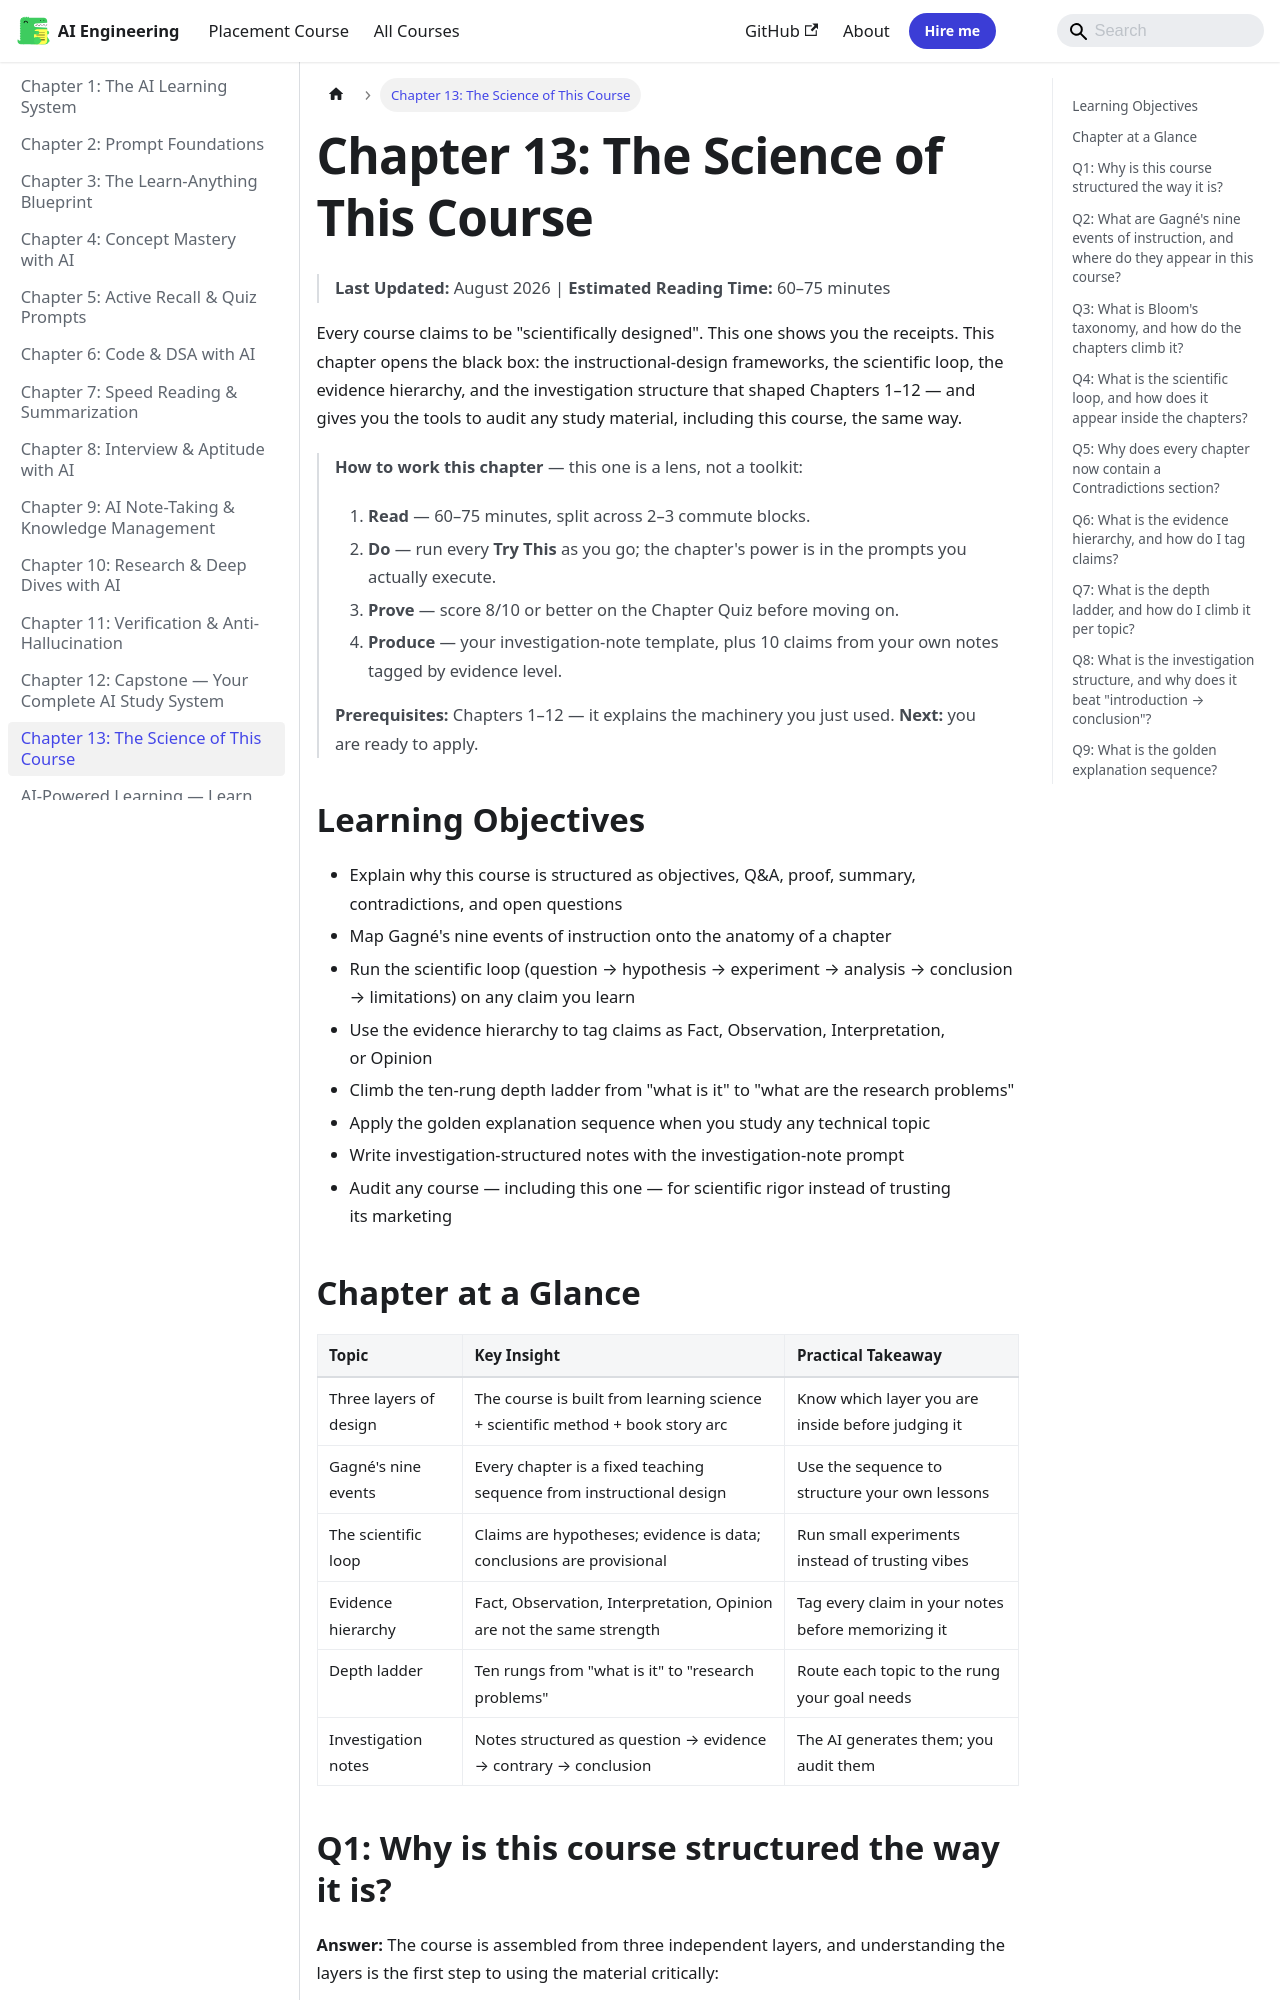

repository: Raushan666java/ai-engineering-journey · page: ai-powered-learning/ch13-science-of-this-course/index.html · generator: mkdocs

---
id: ch13-science-of-this-course
slug: /ai-powered-learning/ch13-science-of-this-course
title: "Chapter 13: The Science of This Course"
sidebar_label: "Chapter 13: The Science of This Course"
sidebar_position: 13
description: "Every course claims to be 'scientifically designed'. This one shows you the receipts. This chapter opens the black box: the instructional-design"
---

# Chapter 13: The Science of This Course

> **Last Updated:** August 2026 | **Estimated Reading Time:** 60–75 minutes

Every course claims to be "scientifically designed". This one shows you the receipts. This chapter opens the black box: the instructional-design frameworks, the scientific loop, the evidence hierarchy, and the investigation structure that shaped Chapters 1–12 — and gives you the tools to audit any study material, including this course, the same way.

> **How to work this chapter** — this one is a lens, not a toolkit:
>
> 1. **Read** — 60–75 minutes, split across 2–3 commute blocks.
> 2. **Do** — run every **Try This** as you go; the chapter's power is in the prompts you actually execute.
> 3. **Prove** — score 8/10 or better on the Chapter Quiz before moving on.
> 4. **Produce** — your investigation-note template, plus 10 claims from your own notes tagged by evidence level.
>
> **Prerequisites:** Chapters 1–12 — it explains the machinery you just used. **Next:** you are ready to apply.

## Learning Objectives

- Explain why this course is structured as objectives, Q&A, proof, summary, contradictions, and open questions
- Map Gagné's nine events of instruction onto the anatomy of a chapter
- Run the scientific loop (question → hypothesis → experiment → analysis → conclusion → limitations) on any claim you learn
- Use the evidence hierarchy to tag claims as Fact, Observation, Interpretation, or Opinion
- Climb the ten-rung depth ladder from "what is it" to "what are the research problems"
- Apply the golden explanation sequence when you study any technical topic
- Write investigation-structured notes with the investigation-note prompt
- Audit any course — including this one — for scientific rigor instead of trusting its marketing
